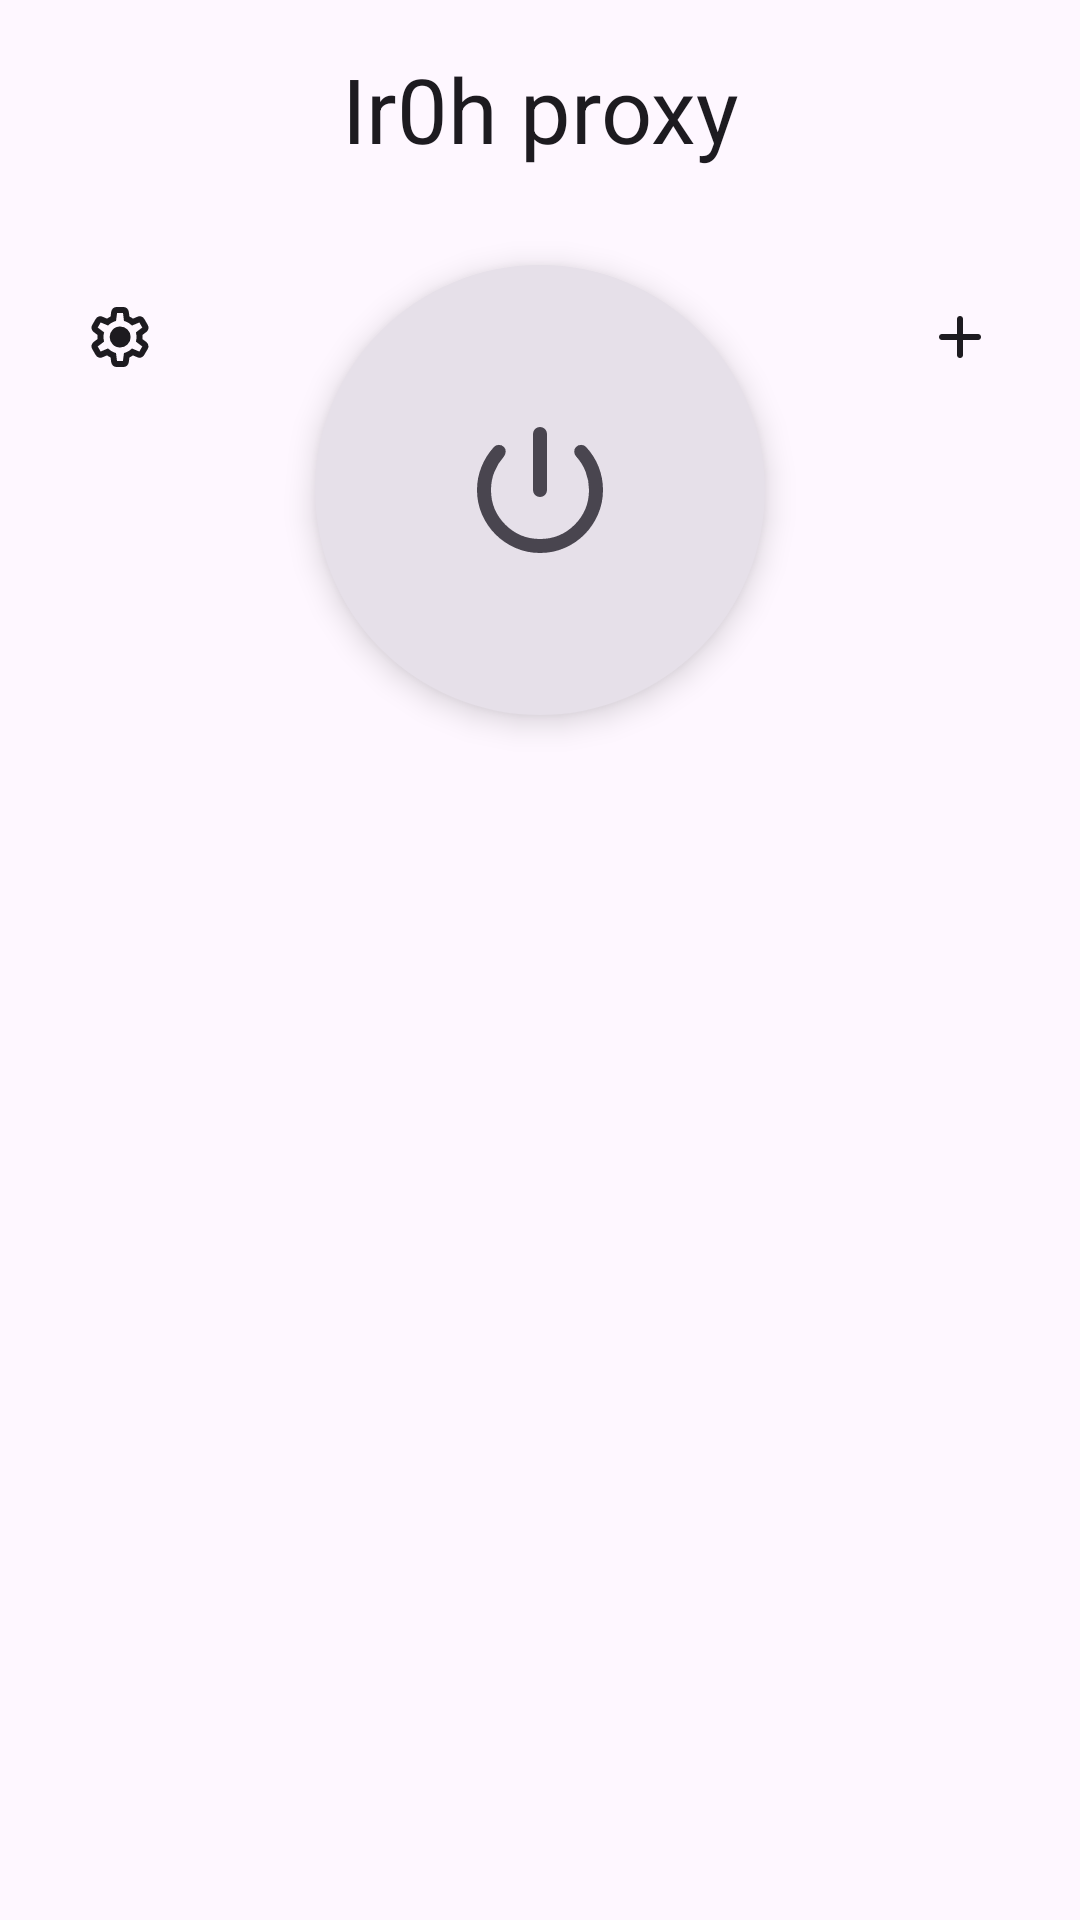

Here is an Android app screen rendered from its layout file. Give the layout XML and the strings, colors and styles it references.
<!-- AndroidManifest.xml: application theme Theme.IrohProxy -->
<!-- res/layout/activity_main.xml -->
<?xml version="1.0" encoding="utf-8"?>
<androidx.constraintlayout.widget.ConstraintLayout xmlns:android="http://schemas.android.com/apk/res/android"
    xmlns:app="http://schemas.android.com/apk/res-auto"
    android:id="@+id/main"
    android:layout_width="match_parent"
    android:layout_height="match_parent">

    <com.google.android.material.textview.MaterialTextView
        android:id="@+id/page_name"
        android:layout_width="0dp"
        android:layout_height="wrap_content"
        android:layout_marginTop="16dp"
        android:gravity="center"
        android:text="@string/app_name"
        android:textAppearance="?attr/textAppearanceHeadlineSmall"
        android:textSize="30sp"
        app:layout_constraintEnd_toEndOf="parent"
        app:layout_constraintStart_toStartOf="parent"
        app:layout_constraintTop_toTopOf="parent" />

    <ImageButton
        android:id="@+id/settings_button"
        android:layout_width="48dp"
        android:layout_height="48dp"
        android:layout_marginStart="16dp"
        android:layout_marginTop="32dp"
        android:background="?attr/selectableItemBackgroundBorderless"
        android:contentDescription="@string/settings"
        android:src="@drawable/ic_settings"
        app:layout_constraintStart_toStartOf="parent"
        app:layout_constraintTop_toBottomOf="@id/page_name"
        app:tint="?attr/colorOnSurface" />

    <ImageButton
        android:id="@+id/add_button"
        android:layout_width="48dp"
        android:layout_height="48dp"
        android:layout_marginTop="32dp"
        android:layout_marginEnd="16dp"
        android:background="?attr/selectableItemBackgroundBorderless"
        android:contentDescription="@string/add_connection"
        android:src="@drawable/ic_add"
        app:layout_constraintEnd_toEndOf="parent"
        app:layout_constraintTop_toBottomOf="@id/page_name"
        app:tint="?attr/colorOnSurface" />

    <androidx.recyclerview.widget.RecyclerView
        android:id="@+id/connection_list"
        android:layout_width="0dp"
        android:layout_height="0dp"
        android:layout_marginTop="24dp"
        app:layout_constraintBottom_toBottomOf="parent"
        app:layout_constraintEnd_toEndOf="parent"
        app:layout_constraintStart_toStartOf="parent"
        app:layout_constraintTop_toBottomOf="@+id/enable_button" />

    <com.google.android.material.floatingactionbutton.FloatingActionButton
        android:id="@+id/enable_button"
        android:layout_width="wrap_content"
        android:layout_height="wrap_content"
        android:layout_marginTop="32dp"
        android:contentDescription="@string/enable"
        app:backgroundTint="?attr/colorSurfaceContainerHighest"
        app:fabCustomSize="150dp"
        android:tooltipText="@string/enable"
        app:layout_constraintEnd_toStartOf="@+id/add_button"
        app:layout_constraintStart_toEndOf="@+id/settings_button"
        app:layout_constraintTop_toBottomOf="@+id/page_name"
        app:maxImageSize="56dp"
        app:shapeAppearanceOverlay="@style/ShapeAppearanceOverlay.IrohProxy.Circle"
        app:srcCompat="@drawable/ic_power"
        app:tint="?attr/colorOnSurfaceVariant" />
</androidx.constraintlayout.widget.ConstraintLayout>
<!-- resources referenced by this layout -->
<resources>
  <!-- drawable ic_add (drawable) -->
  <vector xmlns:android="http://schemas.android.com/apk/res/android"
      android:width="24dp"
      android:height="24dp"
      android:viewportWidth="24"
      android:viewportHeight="24">
      <group
          android:scaleX="0.025"
          android:scaleY="0.025"
          android:translateY="24">
          <path
              android:fillColor="#FF000000"
              android:pathData="M440-440H240q-17 0-28.5-11.5T200-480q0-17 11.5-28.5T240-520h200v-200q0-17 11.5-28.5T480-760q17 0 28.5 11.5T520-720v200h200q17 0 28.5 11.5T760-480q0 17-11.5 28.5T720-440H520v200q0 17-11.5 28.5T480-200q-17 0-28.5-11.5T440-240v-200Z" />
      </group>
  </vector>
  <!-- drawable ic_power (drawable) -->
  <vector xmlns:android="http://schemas.android.com/apk/res/android"
      android:width="24dp"
      android:height="24dp"
      android:viewportWidth="24"
      android:viewportHeight="24">
      <group
          android:scaleX="0.025"
          android:scaleY="0.025"
          android:translateY="24">
          <path
              android:fillColor="#FF000000"
              android:pathData="M440-480v-320q0-17 11.5-28.5T480-840q17 0 28.5 11.5T520-800v320q0 17-11.5 28.5T480-440q-17 0-28.5-11.5T440-480Zm40 360q-74 0-139.5-28.5T226-226q-49-49-77.5-114.5T120-480q0-69 25.5-132.5T217-726q11-12 28-12t29 12q11 11 10 27.5T272-669q-34 38-53 86.5T200-480q0 116 82 198t198 82q117 0 198.5-82T760-480q0-54-19-103.5T687-671q-11-12-11.5-28t10.5-27q12-12 29-12t28 12q47 50 72 113.5T840-480q0 74-28.5 139.5t-77 114.5q-48.5 49-114 77.5T480-120Z" />
      </group>
  </vector>
  <!-- drawable ic_settings (drawable) -->
  <vector xmlns:android="http://schemas.android.com/apk/res/android"
      android:width="24dp"
      android:height="24dp"
      android:viewportWidth="24"
      android:viewportHeight="24">
      <group
          android:scaleX="0.025"
          android:scaleY="0.025"
          android:translateY="24">
          <path
              android:fillColor="#FF000000"
              android:pathData="M433-80q-27 0-46.5-18T363-142l-9-66q-13-5-24.5-12T307-235l-62 26q-25 11-50 2t-39-32l-47-82q-14-23-8-49t27-43l53-40q-1-7-1-13.5v-27q0-6.5 1-13.5l-53-40q-21-17-27-43t8-49l47-82q14-23 39-32t50 2l62 26q11-8 23-15t24-12l9-66q4-26 23.5-44t46.5-18h94q27 0 46.5 18t23.5 44l9 66q13 5 24.5 12t22.5 15l62-26q25-11 50-2t39 32l47 82q14 23 8 49t-27 43l-53 40q1 7 1 13.5v27q0 6.5-2 13.5l53 40q21 17 27 43t-8 49l-48 82q-14 23-39 32t-50-2l-60-26q-11 8-23 15t-24 12l-9 66q-4 26-23.5 44T527-80h-94Zm7-80h79l14-106q31-8 57.5-23.5T639-327l99 41 39-68-86-65q5-14 7-29.5t2-31.5q0-16-2-31.5t-7-29.5l86-65-39-68-99 42q-22-23-48.5-38.5T533-694l-13-106h-79l-14 106q-31 8-57.5 23.5T321-633l-99-41-39 68 86 64q-5 15-7 30t-2 32q0 16 2 31t7 30l-86 65 39 68 99-42q22 23 48.5 38.5T427-266l13 106Zm42-180q58 0 99-41t41-99q0-58-41-99t-99-41q-59 0-99.5 41T342-480q0 58 40.5 99t99.5 41Zm-2-140Z" />
      </group>
  </vector>
  <string name="add_connection">Добавить</string>
  <string name="app_name">Ir0h proxy</string>
  <string name="enable">Вкл.</string>
  <string name="settings">Настройки</string>
  <style name="ShapeAppearanceOverlay.IrohProxy.Circle" parent="">
          <item name="cornerFamily">rounded</item>
          <item name="cornerSize">50%</item>
      </style>
  <style name="Theme.IrohProxy" parent="Base.Theme.IrohProxy" />
  <style name="Base.Theme.IrohProxy" parent="Theme.Material3.DayNight.NoActionBar">
          
          
      </style>
</resources>
